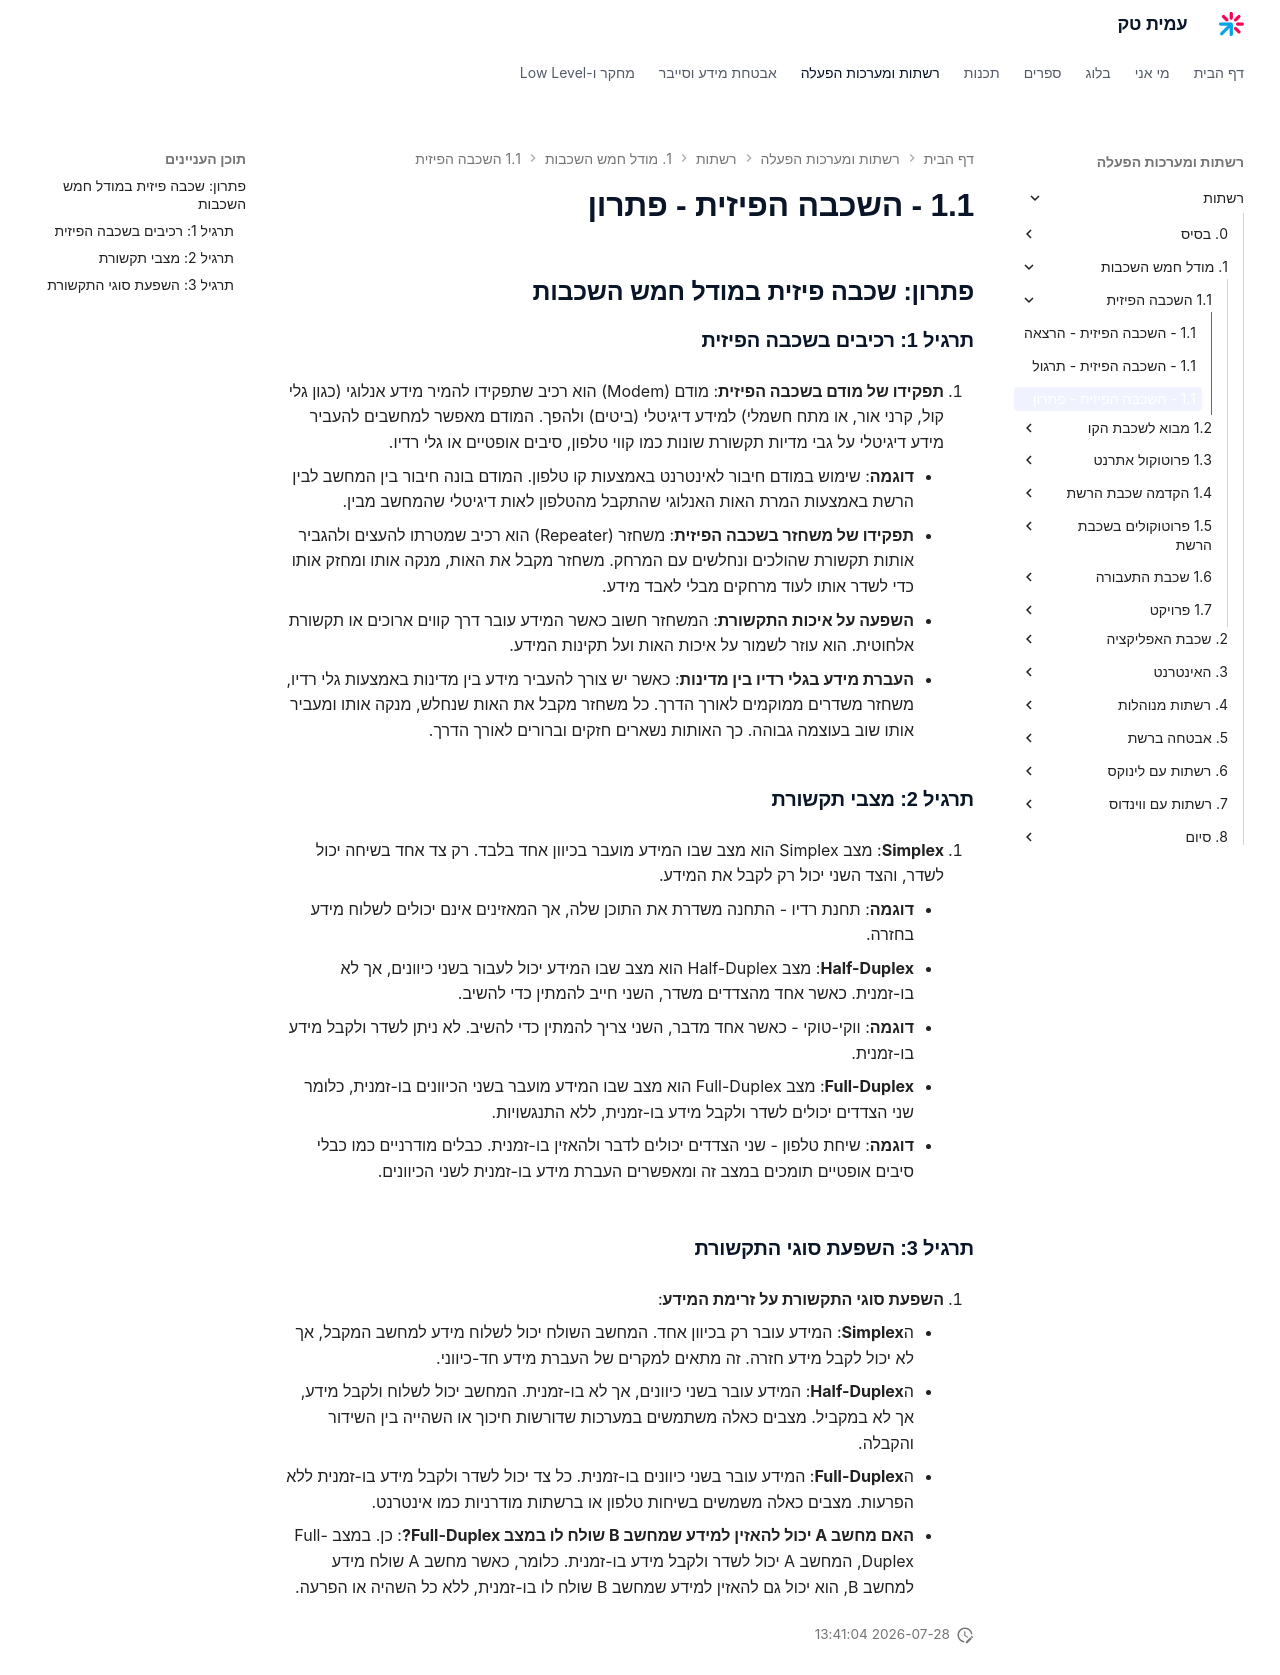

repository: AmitPinchasi/amittech · page: רשתות/1. מודל הOSI/1.1 - השכבה הפיזית/1.1 - השכבה הפיזית - פתרון/index.html · generator: mkdocs

## פתרון: שכבה פיזית במודל חמש השכבות

### תרגיל 1: רכיבים בשכבה הפיזית

1. **תפקידו של מודם בשכבה הפיזית**: מודם (Modem) הוא רכיב שתפקידו להמיר מידע אנלוגי (כגון גלי קול, קרני אור, או מתח חשמלי) למידע דיגיטלי (ביטים) ולהפך. המודם מאפשר למחשבים להעביר מידע דיגיטלי על גבי מדיות תקשורת שונות כמו קווי טלפון, סיבים אופטיים או גלי רדיו.
    
    - **דוגמה**: שימוש במודם חיבור לאינטרנט באמצעות קו טלפון. המודם בונה חיבור בין המחשב לבין הרשת באמצעות המרת האות האנלוגי שהתקבל מהטלפון לאות דיגיטלי שהמחשב מבין.
2. **תפקידו של משחזר בשכבה הפיזית**: משחזר (Repeater) הוא רכיב שמטרתו להעצים ולהגביר אותות תקשורת שהולכים ונחלשים עם המרחק. משחזר מקבל את האות, מנקה אותו ומחזק אותו כדי לשדר אותו לעוד מרחקים מבלי לאבד מידע.
    
    - **השפעה על איכות התקשורת**: המשחזר חשוב כאשר המידע עובר דרך קווים ארוכים או תקשורת אלחוטית. הוא עוזר לשמור על איכות האות ועל תקינות המידע.
3. **העברת מידע בגלי רדיו בין מדינות**: כאשר יש צורך להעביר מידע בין מדינות באמצעות גלי רדיו, משחזר משדרים ממוקמים לאורך הדרך. כל משחזר מקבל את האות שנחלש, מנקה אותו ומעביר אותו שוב בעוצמה גבוהה. כך האותות נשארים חזקים וברורים לאורך הדרך.
    

### תרגיל 2: מצבי תקשורת

1. **Simplex**: מצב Simplex הוא מצב שבו המידע מועבר בכיוון אחד בלבד. רק צד אחד בשיחה יכול לשדר, והצד השני יכול רק לקבל את המידע.
    
    - **דוגמה**: תחנת רדיו - התחנה משדרת את התוכן שלה, אך המאזינים אינם יכולים לשלוח מידע בחזרה.
2. **Half-Duplex**: מצב Half-Duplex הוא מצב שבו המידע יכול לעבור בשני כיוונים, אך לא בו-זמנית. כאשר אחד מהצדדים משדר, השני חייב להמתין כדי להשיב.
    
    - **דוגמה**: ווקי-טוקי - כאשר אחד מדבר, השני צריך להמתין כדי להשיב. לא ניתן לשדר ולקבל מידע בו-זמנית.
3. **Full-Duplex**: מצב Full-Duplex הוא מצב שבו המידע מועבר בשני הכיוונים בו-זמנית, כלומר שני הצדדים יכולים לשדר ולקבל מידע בו-זמנית, ללא התנגשויות.
    
    - **דוגמה**: שיחת טלפון - שני הצדדים יכולים לדבר ולהאזין בו-זמנית. כבלים מודרניים כמו כבלי סיבים אופטיים תומכים במצב זה ומאפשרים העברת מידע בו-זמנית לשני הכיוונים.

### תרגיל 3: השפעת סוגי התקשורת

1. **השפעת סוגי התקשורת על זרימת המידע**:
    
    - ה**Simplex**: המידע עובר רק בכיוון אחד. המחשב השולח יכול לשלוח מידע למחשב המקבל, אך לא יכול לקבל מידע חזרה. זה מתאים למקרים של העברת מידע חד-כיווני.
    - ה**Half-Duplex**: המידע עובר בשני כיוונים, אך לא בו-זמנית. המחשב יכול לשלוח ולקבל מידע, אך לא במקביל. מצבים כאלה משתמשים במערכות שדורשות חיכוך או השהייה בין השידור והקבלה.
    - ה**Full-Duplex**: המידע עובר בשני כיוונים בו-זמנית. כל צד יכול לשדר ולקבל מידע בו-זמנית ללא הפרעות. מצבים כאלה משמשים בשיחות טלפון או ברשתות מודרניות כמו אינטרנט.
2. **האם מחשב A יכול להאזין למידע שמחשב B שולח לו במצב Full-Duplex?**: כן. במצב Full-Duplex, המחשב A יכול לשדר ולקבל מידע בו-זמנית. כלומר, כאשר מחשב A שולח מידע למחשב B, הוא יכול גם להאזין למידע שמחשב B שולח לו בו-זמנית, ללא כל השהיה או הפרעה.
